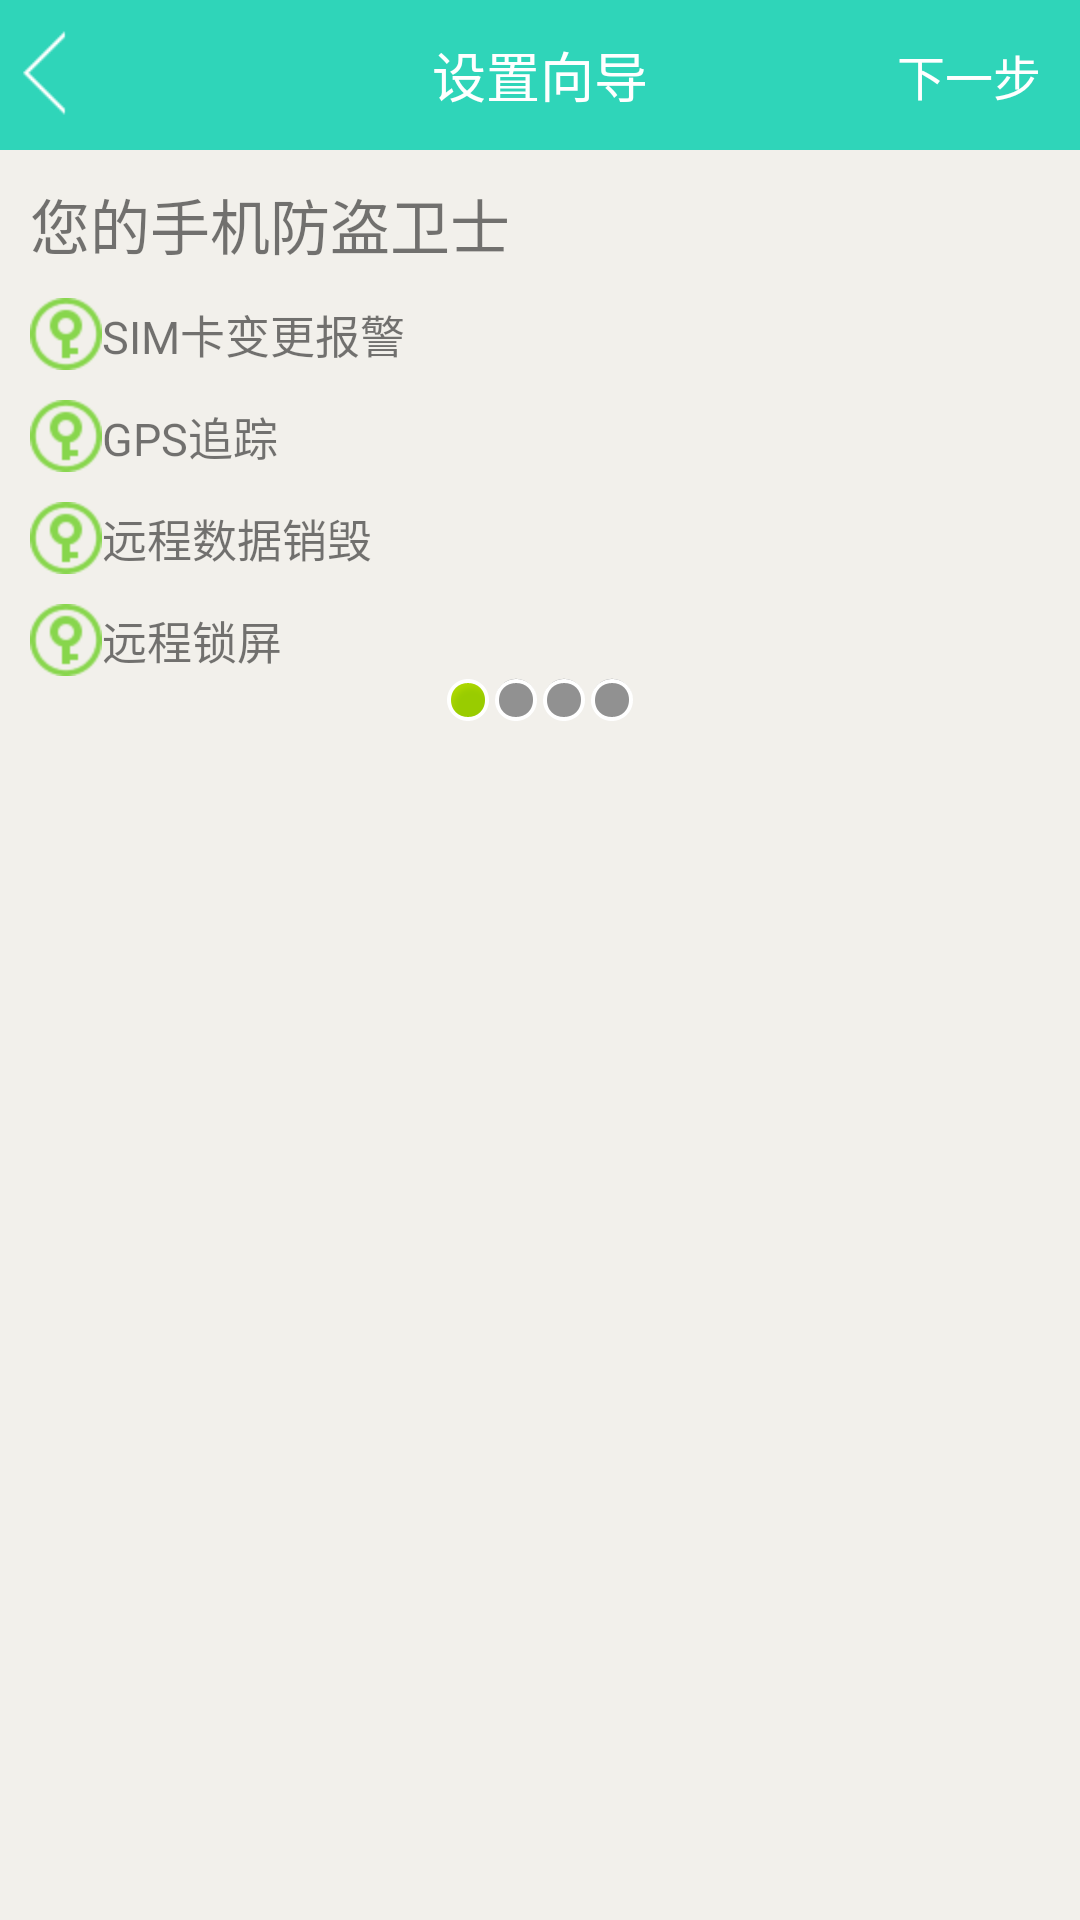

Android layout source for this screen:
<!-- AndroidManifest.xml: application theme AppTheme -->
<!-- res/layout/activity_setup1.xml -->
<LinearLayout xmlns:android="http://schemas.android.com/apk/res/android"
    xmlns:tools="http://schemas.android.com/tools"
    android:layout_width="match_parent"
    android:layout_height="match_parent"
    android:background="#f2f0eb"
    android:orientation="vertical" >

    <RelativeLayout
        android:id="@+id/title"
        android:layout_width="match_parent"
        android:layout_height="50dp"
        android:background="#2FD5B9" >

        <TextView
            android:layout_width="wrap_content"
            android:layout_height="wrap_content"
            android:layout_centerInParent="true"
            android:text="设置向导"
            android:textColor="#ffffff"
            android:textSize="18sp" />

        <Button
            android:id="@+id/next"
            android:layout_width="54dp"
            android:layout_height="match_parent"
            android:layout_alignParentRight="true"
            android:layout_marginRight="10dp"
            android:background="@drawable/common_tab_bg"
            android:text="下一步"
            android:onClick="next"
            android:textColor="#ffffff"
            android:textSize="16sp" />

        <ImageView
            android:onClick="back"
            android:id="@+id/back"
            android:layout_width="30dp"
            android:layout_height="30dp"
            android:layout_alignParentLeft="true"
            android:layout_centerVertical="true"
            android:background="@drawable/common_tab_bg"
            android:scaleType="centerInside"
            android:src="@drawable/our_group_back_on" />
    </RelativeLayout>

    <TextView
        style="@style/text_content_style"
        android:text="您的手机防盗卫士" />

    <TextView
        style="@style/text_content_style"
        android:drawableLeft="@drawable/common_icon17"
        android:gravity="center_vertical"
        android:text="SIM卡变更报警"
        android:textColor="#88000000"
        android:textSize="15sp" />

    <TextView
        style="@style/text_content_style"
        android:drawableLeft="@drawable/common_icon17"
        android:gravity="center_vertical"
        android:text="GPS追踪"
        android:textColor="#88000000"
        android:textSize="15sp" />

    <TextView
        style="@style/text_content_style"
        android:drawableLeft="@drawable/common_icon17"
        android:gravity="center_vertical"
        android:text="远程数据销毁"
        android:textColor="#88000000"
        android:textSize="15sp" />

    <TextView
        style="@style/text_content_style"
        android:drawableLeft="@drawable/common_icon17"
        android:gravity="center_vertical"
        android:text="远程锁屏"
        android:textColor="#88000000"
        android:textSize="15sp" />

    <LinearLayout
        android:layout_width="wrap_content"
        android:layout_height="wrap_content"
        android:layout_gravity="center"
        android:orientation="horizontal" >

        <ImageView
            android:layout_width="wrap_content"
            android:layout_height="wrap_content"
            android:src="@android:drawable/presence_online" />

        <ImageView
            android:layout_width="wrap_content"
            android:layout_height="wrap_content"
            android:src="@android:drawable/presence_invisible" />

        <ImageView
            android:layout_width="wrap_content"
            android:layout_height="wrap_content"
            android:src="@android:drawable/presence_invisible" />

        <ImageView
            android:layout_width="wrap_content"
            android:layout_height="wrap_content"
            android:src="@android:drawable/presence_invisible" />
    </LinearLayout>

</LinearLayout>
<!-- resources referenced by this layout -->
<resources>
  <!-- drawable common_icon17: png bitmap (drawable-hdpi, 444 bytes) -->
  <!-- drawable our_group_back_on: png bitmap (drawable-hdpi, 201 bytes) -->
  <style name="text_content_style">
            <item name="android:layout_marginTop">10dp</item>
            <item name="android:layout_marginLeft">10dp</item>
            <item name="android:textSize">20sp</item>
            <item name="android:layout_width">wrap_content</item>
            <item name="android:layout_height">wrap_content</item>
            <item name="android:textColor">#88000000</item>
      </style>
  <style name="AppTheme" parent="AppBaseTheme">
          
      </style>
  <style name="AppBaseTheme" parent="Theme.AppCompat.Light">
          
      </style>
</resources>
